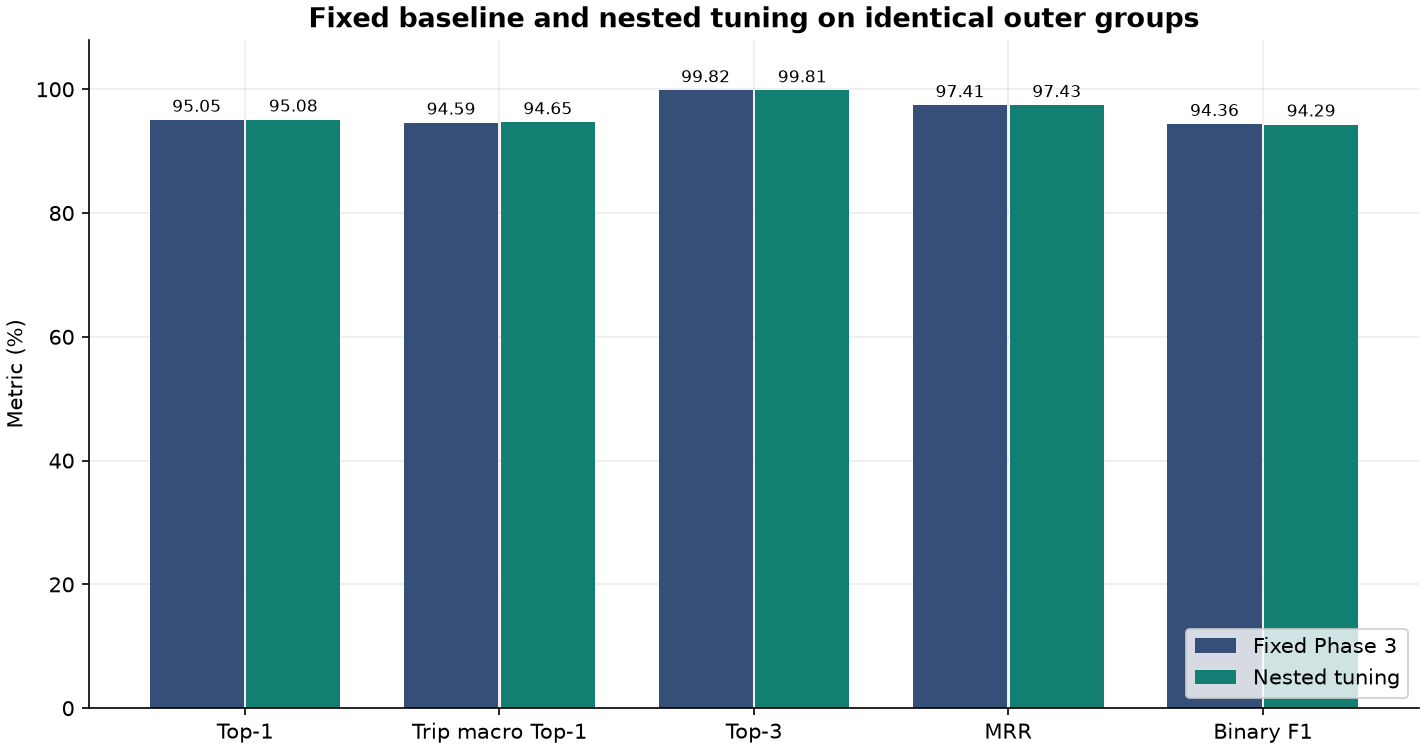

Values plotted in this chart, from the file beside it:
difference, fixed, metric, nearest, partition, tuned
0, 121721, eligible, 121721, training_outer, 121721
0, 650978, candidate_rows, , training_outer, 650978
38, 115695, correct, 73136, training_outer, 115733
0.0003122, 0.9505, top1, 0.6008, training_outer, 0.9508
0.0006032, 0.9459, trip_macro_top1, 0.6217, training_outer, 0.9465
-0.0001479, 0.9982, top3, 0.9807, training_outer, 0.9981
0.0001417, 0.9741, mrr, 0.7919, training_outer, 0.9743
0.0007335, 0.9364, precision, , training_outer, 0.9371
-0.002235, 0.951, recall, , training_outer, 0.9488
-0.00073, 0.9436, f1, , training_outer, 0.9429
0.001064, 0.05474, log_loss, , training_outer, 0.0558
0.0, 13325, eligible, , student_test, 13325
0.0, 72321, candidate_rows, , student_test, 72321
14.0, 12678, correct, , student_test, 12692
0.001051, 0.9514, top1, , student_test, 0.9525
0.0006889, 0.951, trip_macro_top1, , student_test, 0.9517
7.504690431525685e-05, 0.9984, top3, , student_test, 0.9985
0.0005366, 0.9743, mrr, , student_test, 0.9749
-0.0003762, 0.9308, precision, , student_test, 0.9304
-0.0005253, 0.9542, recall, , student_test, 0.9537
-0.000449, 0.9424, f1, , student_test, 0.9419
9.442216215253124e-05, 0.0552, log_loss, , student_test, 0.0553
